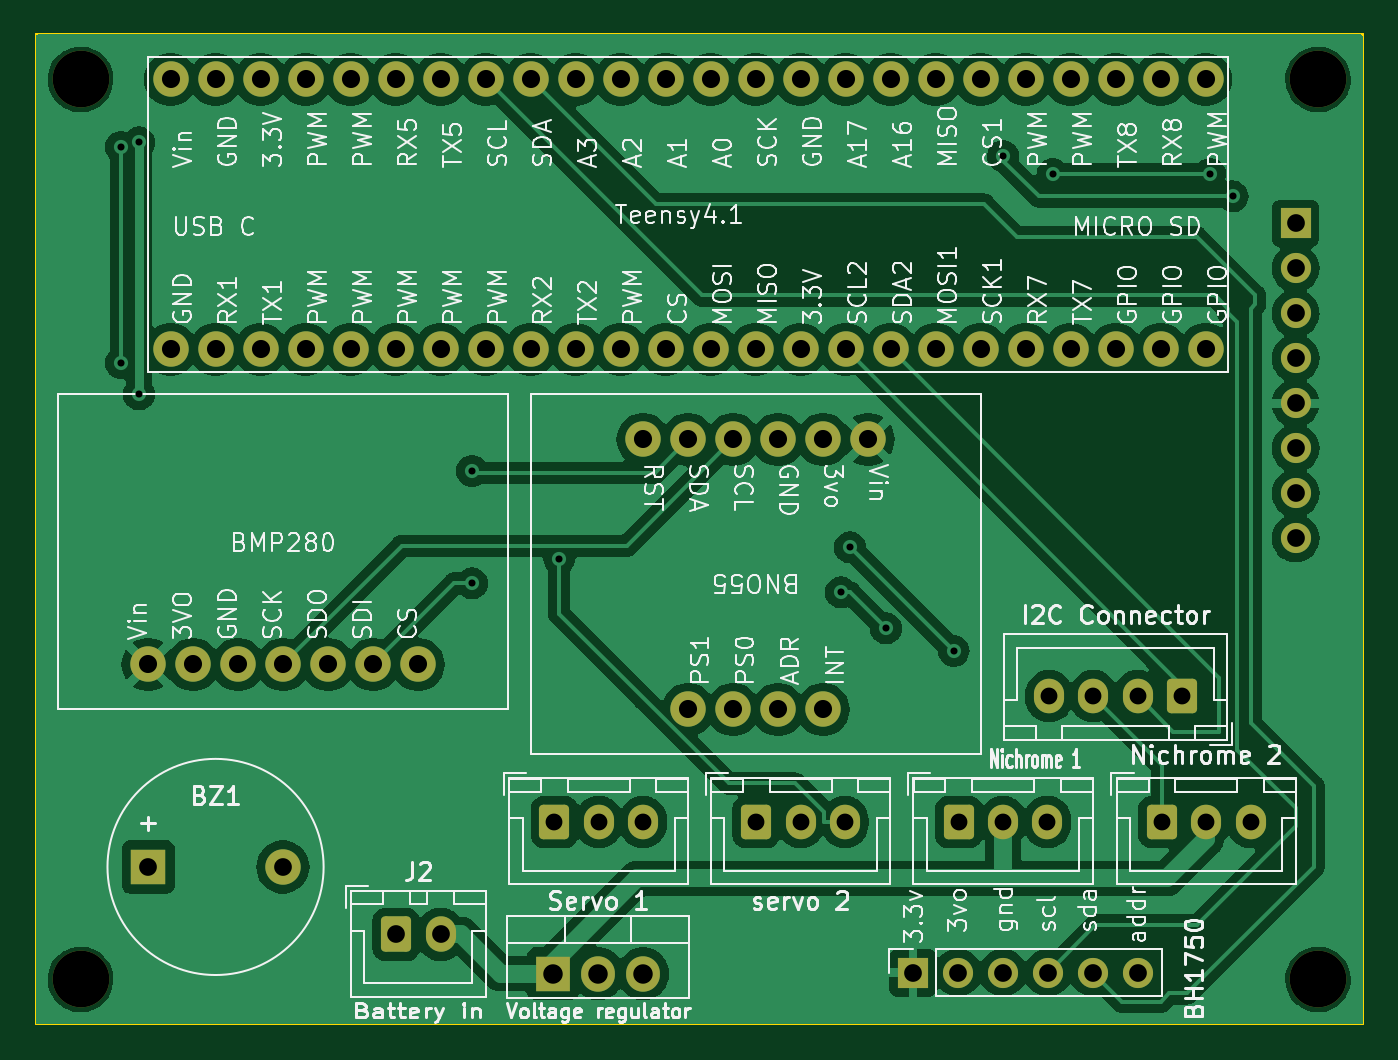
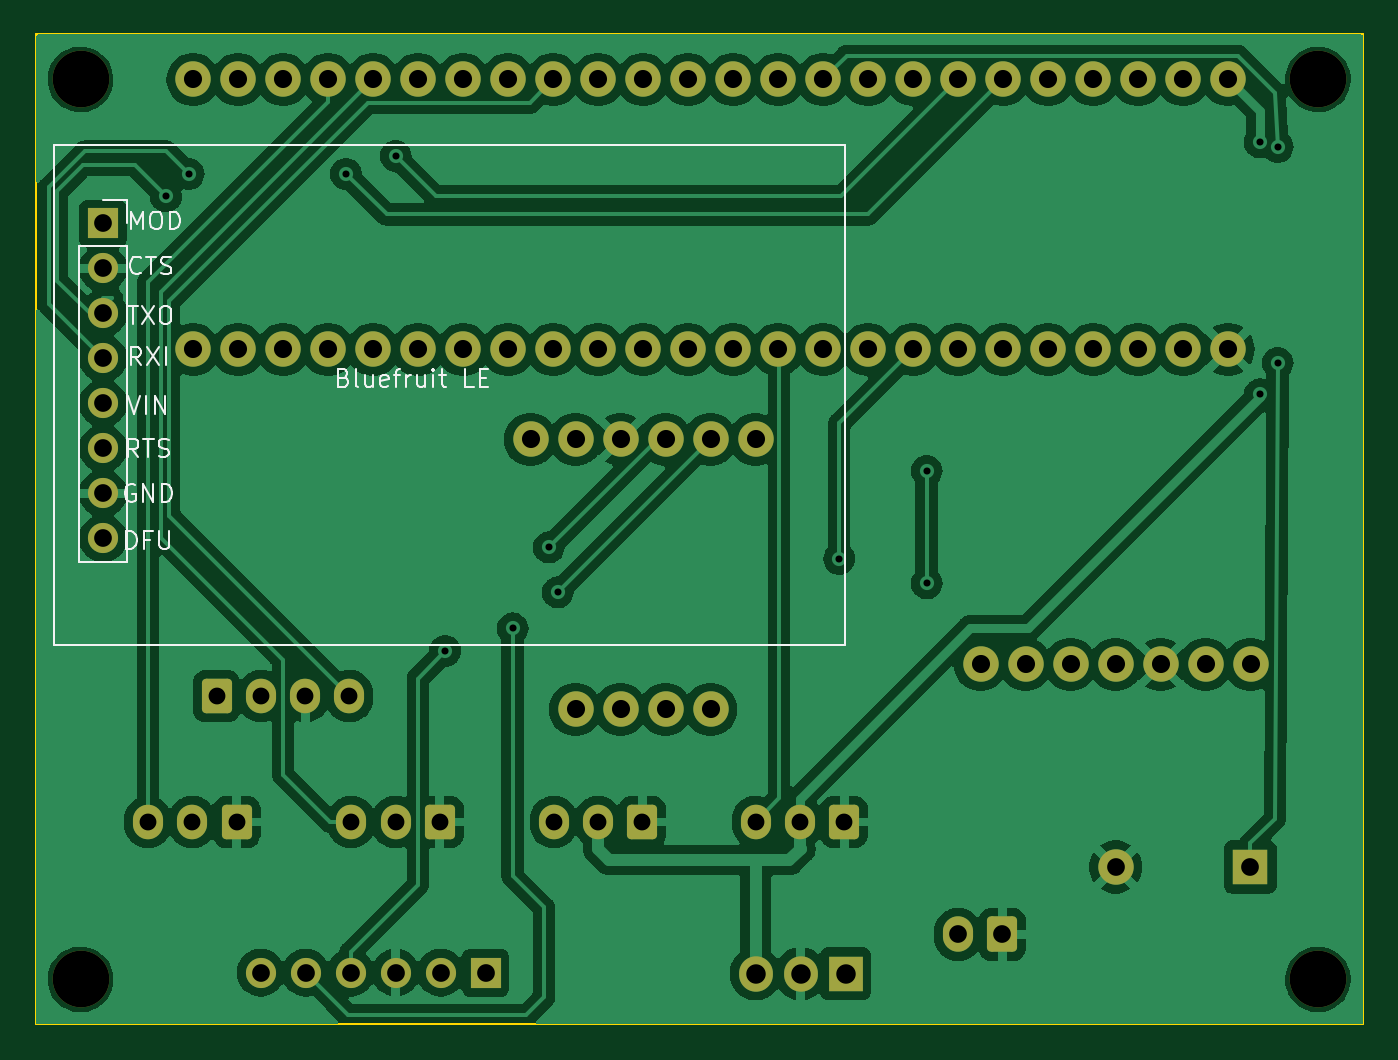
Circuit board: 11 layer files. Board 74.9 x 55.9 mm.
- bottom_copper: Frame PCB 2-B_Cu.gbr (158842 bytes)
- bottom_mask: Frame PCB 2-B_Mask.gbr (4623 bytes)
- paste: Frame PCB 2-B_Paste.gbr (458 bytes)
- bottom_silk: Frame PCB 2-B_Silkscreen.gbr (14489 bytes)
- outline: Frame PCB 2-Edge_Cuts.gbr (610 bytes)
- top_copper: Frame PCB 2-F_Cu.gbr (150065 bytes)
- top_mask: Frame PCB 2-F_Mask.gbr (4623 bytes)
- paste: Frame PCB 2-F_Paste.gbr (458 bytes)
- top_silk: Frame PCB 2-F_Silkscreen.gbr (163934 bytes)
- drill: Frame PCB 2-NPTH.drl (390 bytes)
- drill: Frame PCB 2-PTH.drl (1939 bytes)

=== bottom_copper: Frame PCB 2-B_Cu.gbr (158842 bytes, source omitted) ===
=== bottom_mask: Frame PCB 2-B_Mask.gbr ===
%TF.GenerationSoftware,KiCad,Pcbnew,7.0.6-0*%
%TF.CreationDate,2024-02-15T10:15:36-05:00*%
%TF.ProjectId,Frame PCB 2,4672616d-6520-4504-9342-20322e6b6963,rev?*%
%TF.SameCoordinates,Original*%
%TF.FileFunction,Soldermask,Bot*%
%TF.FilePolarity,Negative*%
%FSLAX46Y46*%
G04 Gerber Fmt 4.6, Leading zero omitted, Abs format (unit mm)*
G04 Created by KiCad (PCBNEW 7.0.6-0) date 2024-02-15 10:15:36*
%MOMM*%
%LPD*%
G01*
G04 APERTURE LIST*
G04 Aperture macros list*
%AMRoundRect*
0 Rectangle with rounded corners*
0 $1 Rounding radius*
0 $2 $3 $4 $5 $6 $7 $8 $9 X,Y pos of 4 corners*
0 Add a 4 corners polygon primitive as box body*
4,1,4,$2,$3,$4,$5,$6,$7,$8,$9,$2,$3,0*
0 Add four circle primitives for the rounded corners*
1,1,$1+$1,$2,$3*
1,1,$1+$1,$4,$5*
1,1,$1+$1,$6,$7*
1,1,$1+$1,$8,$9*
0 Add four rect primitives between the rounded corners*
20,1,$1+$1,$2,$3,$4,$5,0*
20,1,$1+$1,$4,$5,$6,$7,0*
20,1,$1+$1,$6,$7,$8,$9,0*
20,1,$1+$1,$8,$9,$2,$3,0*%
G04 Aperture macros list end*
%ADD10RoundRect,0.250000X-0.600000X-0.725000X0.600000X-0.725000X0.600000X0.725000X-0.600000X0.725000X0*%
%ADD11O,1.700000X1.950000*%
%ADD12R,1.700000X1.700000*%
%ADD13O,1.700000X1.700000*%
%ADD14C,3.200000*%
%ADD15C,2.000000*%
%ADD16R,1.905000X2.000000*%
%ADD17O,1.905000X2.000000*%
%ADD18RoundRect,0.250000X-0.600000X-0.750000X0.600000X-0.750000X0.600000X0.750000X-0.600000X0.750000X0*%
%ADD19O,1.700000X2.000000*%
%ADD20R,2.000000X2.000000*%
%ADD21RoundRect,0.250000X0.600000X0.725000X-0.600000X0.725000X-0.600000X-0.725000X0.600000X-0.725000X0*%
G04 APERTURE END LIST*
D10*
%TO.C,J5*%
X127040000Y-87630000D03*
D11*
X129540000Y-87630000D03*
X132040000Y-87630000D03*
%TD*%
D12*
%TO.C,BH1750*%
X124460000Y-96139000D03*
D13*
X127000000Y-96139000D03*
X129540000Y-96139000D03*
X132080000Y-96139000D03*
X134620000Y-96139000D03*
X137160000Y-96139000D03*
%TD*%
D10*
%TO.C,J7*%
X115610000Y-87630000D03*
D11*
X118110000Y-87630000D03*
X120610000Y-87630000D03*
%TD*%
D14*
%TO.C,H4*%
X147320000Y-96520000D03*
%TD*%
%TO.C,H2*%
X77470000Y-45720000D03*
%TD*%
D15*
%TO.C,BNO55*%
X121920000Y-66040000D03*
X119380000Y-66040000D03*
X116840000Y-66040000D03*
X114300000Y-66040000D03*
X111760000Y-66040000D03*
X109220000Y-66040000D03*
X119380000Y-81280000D03*
X116840000Y-81280000D03*
X114300000Y-81280000D03*
X111760000Y-81280000D03*
%TD*%
%TO.C,BMP280*%
X81280000Y-78740000D03*
X83820000Y-78740000D03*
X86360000Y-78740000D03*
X88900000Y-78740000D03*
X91440000Y-78740000D03*
X93980000Y-78740000D03*
X96520000Y-78740000D03*
%TD*%
D16*
%TO.C,q1*%
X104140000Y-96195000D03*
D17*
X106680000Y-96195000D03*
X109220000Y-96195000D03*
%TD*%
D14*
%TO.C,H3*%
X77470000Y-96520000D03*
%TD*%
D15*
%TO.C,Teensy4.1*%
X82550000Y-60960000D03*
X85090000Y-60960000D03*
X87630000Y-60960000D03*
X90170000Y-60960000D03*
X92710000Y-60960000D03*
X95250000Y-60960000D03*
X97790000Y-60960000D03*
X100330000Y-60960000D03*
X102870000Y-60960000D03*
X105410000Y-60960000D03*
X107950000Y-60960000D03*
X110490000Y-60960000D03*
X113030000Y-60960000D03*
X115570000Y-60960000D03*
X118110000Y-60960000D03*
X120650000Y-60960000D03*
X123190000Y-60960000D03*
X125730000Y-60960000D03*
X128270000Y-60960000D03*
X130810000Y-60960000D03*
X133350000Y-60960000D03*
X135890000Y-60960000D03*
X138430000Y-60960000D03*
X140970000Y-60960000D03*
X140970000Y-45720000D03*
X138430000Y-45720000D03*
X135890000Y-45720000D03*
X133350000Y-45720000D03*
X130810000Y-45720000D03*
X128270000Y-45720000D03*
X125730000Y-45720000D03*
X123190000Y-45720000D03*
X120650000Y-45720000D03*
X118110000Y-45720000D03*
X115570000Y-45720000D03*
X113030000Y-45720000D03*
X110490000Y-45720000D03*
X107950000Y-45720000D03*
X105410000Y-45720000D03*
X102870000Y-45720000D03*
X100330000Y-45720000D03*
X97790000Y-45720000D03*
X95250000Y-45720000D03*
X92710000Y-45720000D03*
X90170000Y-45720000D03*
X87630000Y-45720000D03*
X85090000Y-45720000D03*
X82550000Y-45720000D03*
%TD*%
D10*
%TO.C,J4*%
X104220000Y-87630000D03*
D11*
X106720000Y-87630000D03*
X109220000Y-87630000D03*
%TD*%
D10*
%TO.C,J6*%
X138510000Y-87630000D03*
D11*
X141010000Y-87630000D03*
X143510000Y-87630000D03*
%TD*%
D18*
%TO.C,J2*%
X95290000Y-93980000D03*
D19*
X97790000Y-93980000D03*
%TD*%
D20*
%TO.C,BZ1*%
X81290000Y-90170000D03*
D15*
X88890000Y-90170000D03*
%TD*%
D21*
%TO.C,J8*%
X139640000Y-80535000D03*
D11*
X137140000Y-80535000D03*
X134640000Y-80535000D03*
X132140000Y-80535000D03*
%TD*%
D14*
%TO.C,H1*%
X147320000Y-45720000D03*
%TD*%
D12*
%TO.C,Bluefruitle1*%
X146050000Y-53848000D03*
D13*
X146050000Y-56388000D03*
X146050000Y-58928000D03*
X146050000Y-61468000D03*
X146050000Y-64008000D03*
X146050000Y-66548000D03*
X146050000Y-69088000D03*
X146050000Y-71628000D03*
%TD*%
M02*

=== paste: Frame PCB 2-B_Paste.gbr ===
%TF.GenerationSoftware,KiCad,Pcbnew,7.0.6-0*%
%TF.CreationDate,2024-02-15T10:15:36-05:00*%
%TF.ProjectId,Frame PCB 2,4672616d-6520-4504-9342-20322e6b6963,rev?*%
%TF.SameCoordinates,Original*%
%TF.FileFunction,Paste,Bot*%
%TF.FilePolarity,Positive*%
%FSLAX46Y46*%
G04 Gerber Fmt 4.6, Leading zero omitted, Abs format (unit mm)*
G04 Created by KiCad (PCBNEW 7.0.6-0) date 2024-02-15 10:15:36*
%MOMM*%
%LPD*%
G01*
G04 APERTURE LIST*
G04 APERTURE END LIST*
M02*

=== bottom_silk: Frame PCB 2-B_Silkscreen.gbr (14489 bytes, source omitted) ===
=== outline: Frame PCB 2-Edge_Cuts.gbr ===
%TF.GenerationSoftware,KiCad,Pcbnew,7.0.6-0*%
%TF.CreationDate,2024-02-15T10:15:36-05:00*%
%TF.ProjectId,Frame PCB 2,4672616d-6520-4504-9342-20322e6b6963,rev?*%
%TF.SameCoordinates,Original*%
%TF.FileFunction,Profile,NP*%
%FSLAX46Y46*%
G04 Gerber Fmt 4.6, Leading zero omitted, Abs format (unit mm)*
G04 Created by KiCad (PCBNEW 7.0.6-0) date 2024-02-15 10:15:36*
%MOMM*%
%LPD*%
G01*
G04 APERTURE LIST*
%TA.AperFunction,Profile*%
%ADD10C,0.100000*%
%TD*%
G04 APERTURE END LIST*
D10*
X74930000Y-43180000D02*
X149860000Y-43180000D01*
X149860000Y-99060000D01*
X74930000Y-99060000D01*
X74930000Y-43180000D01*
M02*

=== top_copper: Frame PCB 2-F_Cu.gbr (150065 bytes, source omitted) ===
=== top_mask: Frame PCB 2-F_Mask.gbr ===
%TF.GenerationSoftware,KiCad,Pcbnew,7.0.6-0*%
%TF.CreationDate,2024-02-15T10:15:36-05:00*%
%TF.ProjectId,Frame PCB 2,4672616d-6520-4504-9342-20322e6b6963,rev?*%
%TF.SameCoordinates,Original*%
%TF.FileFunction,Soldermask,Top*%
%TF.FilePolarity,Negative*%
%FSLAX46Y46*%
G04 Gerber Fmt 4.6, Leading zero omitted, Abs format (unit mm)*
G04 Created by KiCad (PCBNEW 7.0.6-0) date 2024-02-15 10:15:36*
%MOMM*%
%LPD*%
G01*
G04 APERTURE LIST*
G04 Aperture macros list*
%AMRoundRect*
0 Rectangle with rounded corners*
0 $1 Rounding radius*
0 $2 $3 $4 $5 $6 $7 $8 $9 X,Y pos of 4 corners*
0 Add a 4 corners polygon primitive as box body*
4,1,4,$2,$3,$4,$5,$6,$7,$8,$9,$2,$3,0*
0 Add four circle primitives for the rounded corners*
1,1,$1+$1,$2,$3*
1,1,$1+$1,$4,$5*
1,1,$1+$1,$6,$7*
1,1,$1+$1,$8,$9*
0 Add four rect primitives between the rounded corners*
20,1,$1+$1,$2,$3,$4,$5,0*
20,1,$1+$1,$4,$5,$6,$7,0*
20,1,$1+$1,$6,$7,$8,$9,0*
20,1,$1+$1,$8,$9,$2,$3,0*%
G04 Aperture macros list end*
%ADD10RoundRect,0.250000X-0.600000X-0.725000X0.600000X-0.725000X0.600000X0.725000X-0.600000X0.725000X0*%
%ADD11O,1.700000X1.950000*%
%ADD12R,1.700000X1.700000*%
%ADD13O,1.700000X1.700000*%
%ADD14C,3.200000*%
%ADD15C,2.000000*%
%ADD16R,1.905000X2.000000*%
%ADD17O,1.905000X2.000000*%
%ADD18RoundRect,0.250000X-0.600000X-0.750000X0.600000X-0.750000X0.600000X0.750000X-0.600000X0.750000X0*%
%ADD19O,1.700000X2.000000*%
%ADD20R,2.000000X2.000000*%
%ADD21RoundRect,0.250000X0.600000X0.725000X-0.600000X0.725000X-0.600000X-0.725000X0.600000X-0.725000X0*%
G04 APERTURE END LIST*
D10*
%TO.C,J5*%
X127040000Y-87630000D03*
D11*
X129540000Y-87630000D03*
X132040000Y-87630000D03*
%TD*%
D12*
%TO.C,BH1750*%
X124460000Y-96139000D03*
D13*
X127000000Y-96139000D03*
X129540000Y-96139000D03*
X132080000Y-96139000D03*
X134620000Y-96139000D03*
X137160000Y-96139000D03*
%TD*%
D10*
%TO.C,J7*%
X115610000Y-87630000D03*
D11*
X118110000Y-87630000D03*
X120610000Y-87630000D03*
%TD*%
D14*
%TO.C,H4*%
X147320000Y-96520000D03*
%TD*%
%TO.C,H2*%
X77470000Y-45720000D03*
%TD*%
D15*
%TO.C,BNO55*%
X121920000Y-66040000D03*
X119380000Y-66040000D03*
X116840000Y-66040000D03*
X114300000Y-66040000D03*
X111760000Y-66040000D03*
X109220000Y-66040000D03*
X119380000Y-81280000D03*
X116840000Y-81280000D03*
X114300000Y-81280000D03*
X111760000Y-81280000D03*
%TD*%
%TO.C,BMP280*%
X81280000Y-78740000D03*
X83820000Y-78740000D03*
X86360000Y-78740000D03*
X88900000Y-78740000D03*
X91440000Y-78740000D03*
X93980000Y-78740000D03*
X96520000Y-78740000D03*
%TD*%
D16*
%TO.C,q1*%
X104140000Y-96195000D03*
D17*
X106680000Y-96195000D03*
X109220000Y-96195000D03*
%TD*%
D14*
%TO.C,H3*%
X77470000Y-96520000D03*
%TD*%
D15*
%TO.C,Teensy4.1*%
X82550000Y-60960000D03*
X85090000Y-60960000D03*
X87630000Y-60960000D03*
X90170000Y-60960000D03*
X92710000Y-60960000D03*
X95250000Y-60960000D03*
X97790000Y-60960000D03*
X100330000Y-60960000D03*
X102870000Y-60960000D03*
X105410000Y-60960000D03*
X107950000Y-60960000D03*
X110490000Y-60960000D03*
X113030000Y-60960000D03*
X115570000Y-60960000D03*
X118110000Y-60960000D03*
X120650000Y-60960000D03*
X123190000Y-60960000D03*
X125730000Y-60960000D03*
X128270000Y-60960000D03*
X130810000Y-60960000D03*
X133350000Y-60960000D03*
X135890000Y-60960000D03*
X138430000Y-60960000D03*
X140970000Y-60960000D03*
X140970000Y-45720000D03*
X138430000Y-45720000D03*
X135890000Y-45720000D03*
X133350000Y-45720000D03*
X130810000Y-45720000D03*
X128270000Y-45720000D03*
X125730000Y-45720000D03*
X123190000Y-45720000D03*
X120650000Y-45720000D03*
X118110000Y-45720000D03*
X115570000Y-45720000D03*
X113030000Y-45720000D03*
X110490000Y-45720000D03*
X107950000Y-45720000D03*
X105410000Y-45720000D03*
X102870000Y-45720000D03*
X100330000Y-45720000D03*
X97790000Y-45720000D03*
X95250000Y-45720000D03*
X92710000Y-45720000D03*
X90170000Y-45720000D03*
X87630000Y-45720000D03*
X85090000Y-45720000D03*
X82550000Y-45720000D03*
%TD*%
D10*
%TO.C,J4*%
X104220000Y-87630000D03*
D11*
X106720000Y-87630000D03*
X109220000Y-87630000D03*
%TD*%
D10*
%TO.C,J6*%
X138510000Y-87630000D03*
D11*
X141010000Y-87630000D03*
X143510000Y-87630000D03*
%TD*%
D18*
%TO.C,J2*%
X95290000Y-93980000D03*
D19*
X97790000Y-93980000D03*
%TD*%
D20*
%TO.C,BZ1*%
X81290000Y-90170000D03*
D15*
X88890000Y-90170000D03*
%TD*%
D21*
%TO.C,J8*%
X139640000Y-80535000D03*
D11*
X137140000Y-80535000D03*
X134640000Y-80535000D03*
X132140000Y-80535000D03*
%TD*%
D14*
%TO.C,H1*%
X147320000Y-45720000D03*
%TD*%
D12*
%TO.C,Bluefruitle1*%
X146050000Y-53848000D03*
D13*
X146050000Y-56388000D03*
X146050000Y-58928000D03*
X146050000Y-61468000D03*
X146050000Y-64008000D03*
X146050000Y-66548000D03*
X146050000Y-69088000D03*
X146050000Y-71628000D03*
%TD*%
M02*

=== paste: Frame PCB 2-F_Paste.gbr ===
%TF.GenerationSoftware,KiCad,Pcbnew,7.0.6-0*%
%TF.CreationDate,2024-02-15T10:15:36-05:00*%
%TF.ProjectId,Frame PCB 2,4672616d-6520-4504-9342-20322e6b6963,rev?*%
%TF.SameCoordinates,Original*%
%TF.FileFunction,Paste,Top*%
%TF.FilePolarity,Positive*%
%FSLAX46Y46*%
G04 Gerber Fmt 4.6, Leading zero omitted, Abs format (unit mm)*
G04 Created by KiCad (PCBNEW 7.0.6-0) date 2024-02-15 10:15:36*
%MOMM*%
%LPD*%
G01*
G04 APERTURE LIST*
G04 APERTURE END LIST*
M02*

=== top_silk: Frame PCB 2-F_Silkscreen.gbr (163934 bytes, source omitted) ===
=== drill: Frame PCB 2-NPTH.drl ===
M48
; DRILL file {KiCad 7.0.6-0} date 2024 February 15, Thursday 10:15:34
; FORMAT={-:-/ absolute / inch / decimal}
; #@! TF.CreationDate,2024-02-15T10:15:34-05:00
; #@! TF.GenerationSoftware,Kicad,Pcbnew,7.0.6-0
; #@! TF.FileFunction,NonPlated,1,2,NPTH
FMAT,2
INCH
; #@! TA.AperFunction,NonPlated,NPTH,ComponentDrill
T1C0.1260
%
G90
G05
T1
X3.05Y-1.8
X3.05Y-3.8
X5.8Y-1.8
X5.8Y-3.8
T0
M30

=== drill: Frame PCB 2-PTH.drl ===
M48
; DRILL file {KiCad 7.0.6-0} date 2024 February 15, Thursday 10:15:34
; FORMAT={-:-/ absolute / inch / decimal}
; #@! TF.CreationDate,2024-02-15T10:15:34-05:00
; #@! TF.GenerationSoftware,Kicad,Pcbnew,7.0.6-0
; #@! TF.FileFunction,Plated,1,2,PTH
FMAT,2
INCH
; #@! TA.AperFunction,Plated,PTH,ViaDrill
T1C0.0157
; #@! TA.AperFunction,Plated,PTH,ComponentDrill
T2C0.0374
; #@! TA.AperFunction,Plated,PTH,ComponentDrill
T3C0.0394
; #@! TA.AperFunction,Plated,PTH,ComponentDrill
T4C0.0402
; #@! TA.AperFunction,Plated,PTH,ComponentDrill
T5C0.0433
%
G90
G05
T1
X3.14Y-1.95
X3.14Y-2.43
X3.18Y-1.94
X3.18Y-2.5
X3.92Y-2.67
X3.92Y-2.92
X4.1137Y-2.8653
X4.74Y-2.94
X4.76Y-2.84
X4.84Y-3.02
X4.99Y-3.07
X5.1Y-1.97
X5.21Y-2.01
X5.56Y-2.01
X5.61Y-2.06
T2
X4.1031Y-3.45
X4.2016Y-3.45
X4.3Y-3.45
X4.5516Y-3.45
X4.65Y-3.45
X4.7484Y-3.45
X5.0016Y-3.45
X5.1Y-3.45
X5.1984Y-3.45
X5.2024Y-3.1707
X5.3008Y-3.1707
X5.3992Y-3.1707
X5.4531Y-3.45
X5.4976Y-3.1707
X5.5516Y-3.45
X5.65Y-3.45
T3
X3.2004Y-3.55
X3.4996Y-3.55
X3.7516Y-3.7
X3.85Y-3.7
X4.9Y-3.785
X5.0Y-3.785
X5.1Y-3.785
X5.2Y-3.785
X5.3Y-3.785
X5.4Y-3.785
X5.75Y-2.12
X5.75Y-2.22
X5.75Y-2.32
X5.75Y-2.42
X5.75Y-2.52
X5.75Y-2.62
X5.75Y-2.72
X5.75Y-2.82
T4
X3.2Y-3.1
X3.25Y-1.8
X3.25Y-2.4
X3.3Y-3.1
X3.35Y-1.8
X3.35Y-2.4
X3.4Y-3.1
X3.45Y-1.8
X3.45Y-2.4
X3.5Y-3.1
X3.55Y-1.8
X3.55Y-2.4
X3.6Y-3.1
X3.65Y-1.8
X3.65Y-2.4
X3.7Y-3.1
X3.75Y-1.8
X3.75Y-2.4
X3.8Y-3.1
X3.85Y-1.8
X3.85Y-2.4
X3.95Y-1.8
X3.95Y-2.4
X4.05Y-1.8
X4.05Y-2.4
X4.15Y-1.8
X4.15Y-2.4
X4.25Y-1.8
X4.25Y-2.4
X4.3Y-2.6
X4.35Y-1.8
X4.35Y-2.4
X4.4Y-2.6
X4.4Y-3.2
X4.45Y-1.8
X4.45Y-2.4
X4.5Y-2.6
X4.5Y-3.2
X4.55Y-1.8
X4.55Y-2.4
X4.6Y-2.6
X4.6Y-3.2
X4.65Y-1.8
X4.65Y-2.4
X4.7Y-2.6
X4.7Y-3.2
X4.75Y-1.8
X4.75Y-2.4
X4.8Y-2.6
X4.85Y-1.8
X4.85Y-2.4
X4.95Y-1.8
X4.95Y-2.4
X5.05Y-1.8
X5.05Y-2.4
X5.15Y-1.8
X5.15Y-2.4
X5.25Y-1.8
X5.25Y-2.4
X5.35Y-1.8
X5.35Y-2.4
X5.45Y-1.8
X5.45Y-2.4
X5.55Y-1.8
X5.55Y-2.4
T5
X4.1Y-3.7872
X4.2Y-3.7872
X4.3Y-3.7872
T0
M30

